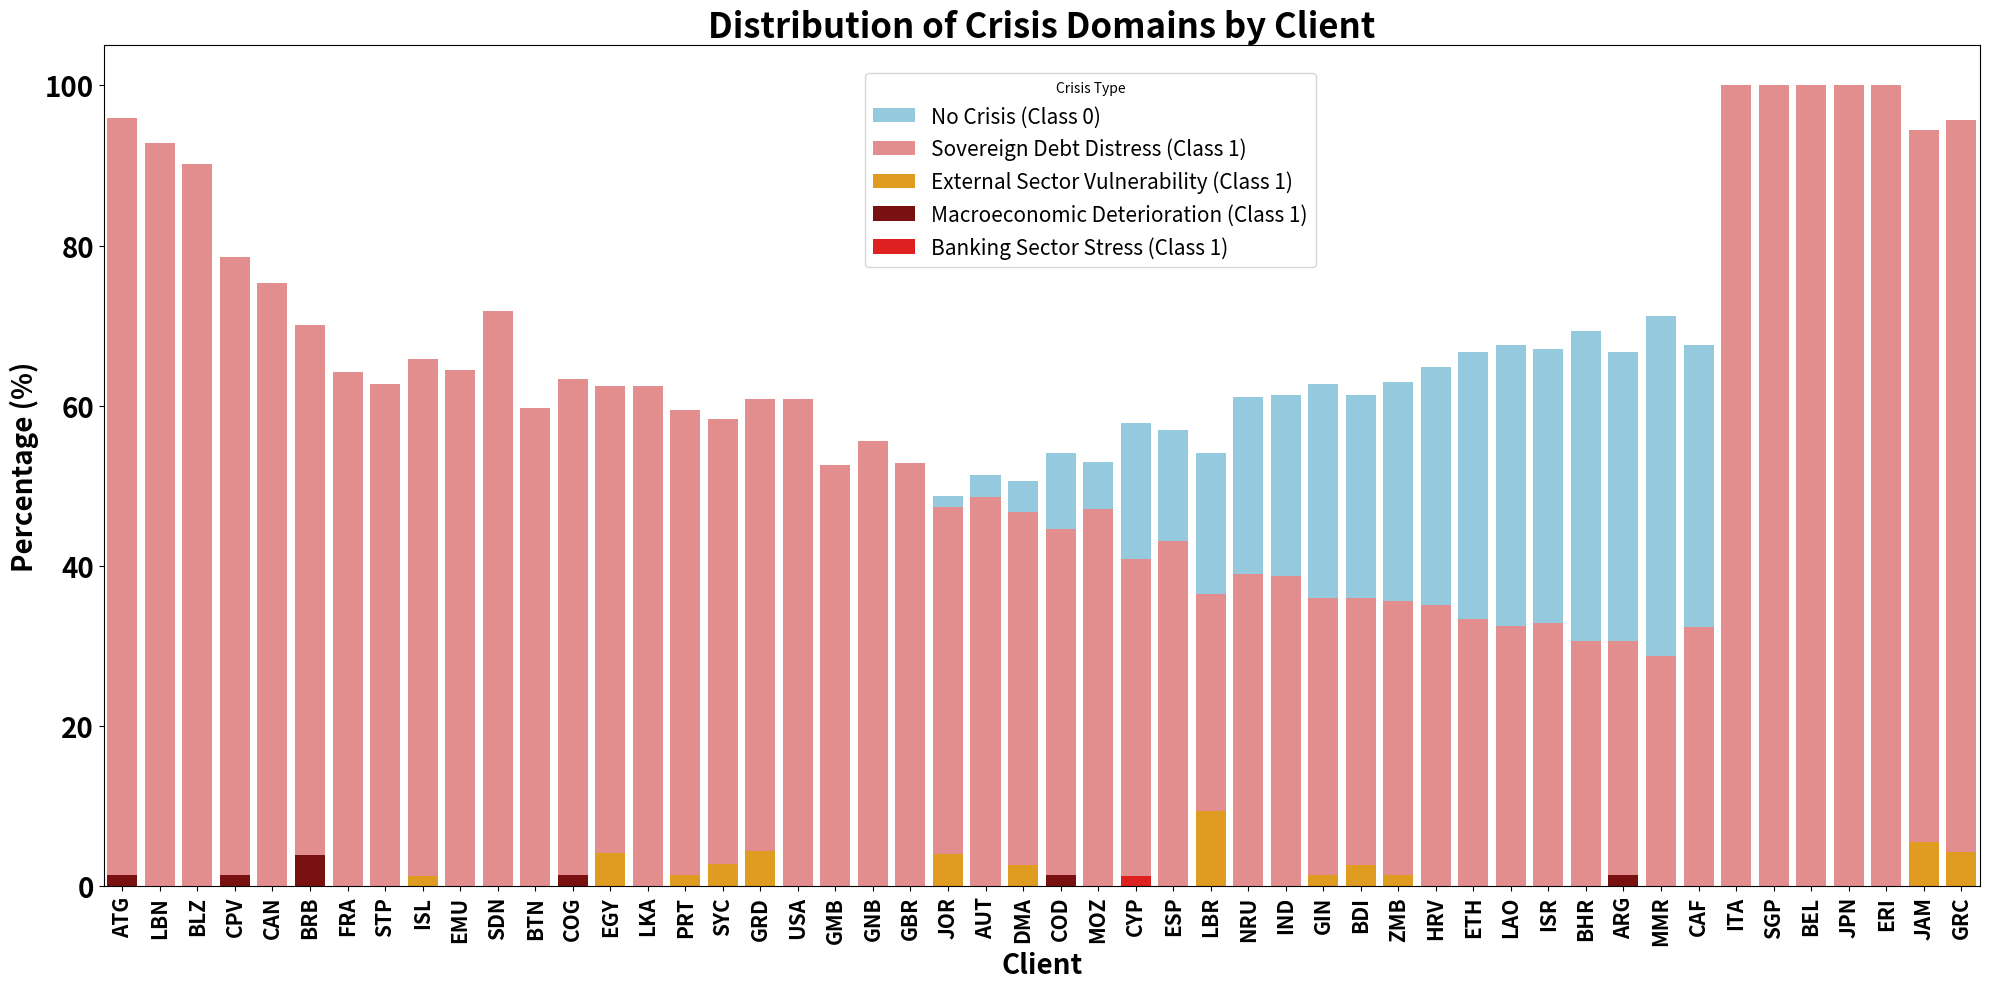

Python code for this plot:
import pandas as pd
import matplotlib.pyplot as plt
import seaborn as sns

# Your data formatted as a list of dictionaries
data_raw = [
    {'Client': 'ABW', 'Class 0': 64, 'Class 1': 13, 'Class 2': 0, 'Class 3': 0, 'Class 4': 0, 'Total Samples': 77},
    {'Client': 'AFE', 'Class 0': 76, 'Class 1': 0, 'Class 2': 0, 'Class 3': 0, 'Class 4': 0, 'Total Samples': 76},
    {'Client': 'AFG', 'Class 0': 56, 'Class 1': 16, 'Class 2': 0, 'Class 3': 0, 'Class 4': 0, 'Total Samples': 72},
    {'Client': 'AFW', 'Class 0': 67, 'Class 1': 0, 'Class 2': 0, 'Class 3': 0, 'Class 4': 0, 'Total Samples': 67},
    {'Client': 'AGO', 'Class 0': 53, 'Class 1': 19, 'Class 2': 1, 'Class 3': 1, 'Class 4': 0, 'Total Samples': 74},
    {'Client': 'ALB', 'Class 0': 70, 'Class 1': 3, 'Class 2': 0, 'Class 3': 1, 'Class 4': 0, 'Total Samples': 74},
    {'Client': 'AND', 'Class 0': 74, 'Class 1': 0, 'Class 2': 0, 'Class 3': 0, 'Class 4': 0, 'Total Samples': 74},
    {'Client': 'ARB', 'Class 0': 74, 'Class 1': 0, 'Class 2': 0, 'Class 3': 0, 'Class 4': 0, 'Total Samples': 74},
    {'Client': 'ARE', 'Class 0': 78, 'Class 1': 0, 'Class 2': 0, 'Class 3': 0, 'Class 4': 0, 'Total Samples': 78},
    {'Client': 'ARG', 'Class 0': 50, 'Class 1': 23, 'Class 2': 1, 'Class 3': 1, 'Class 4': 0, 'Total Samples': 75},
    {'Client': 'ARM', 'Class 0': 70, 'Class 1': 3, 'Class 2': 7, 'Class 3': 1, 'Class 4': 0, 'Total Samples': 81},
    {'Client': 'ASM', 'Class 0': 72, 'Class 1': 0, 'Class 2': 0, 'Class 3': 0, 'Class 4': 0, 'Total Samples': 72},
    {'Client': 'ATG', 'Class 0': 2, 'Class 1': 70, 'Class 2': 0, 'Class 3': 1, 'Class 4': 0, 'Total Samples': 73},
    {'Client': 'AUS', 'Class 0': 77, 'Class 1': 0, 'Class 2': 0, 'Class 3': 0, 'Class 4': 0, 'Total Samples': 77},
    {'Client': 'AUT', 'Class 0': 38, 'Class 1': 36, 'Class 2': 0, 'Class 3': 0, 'Class 4': 0, 'Total Samples': 74},
    {'Client': 'AZE', 'Class 0': 72, 'Class 1': 1, 'Class 2': 0, 'Class 3': 0, 'Class 4': 0, 'Total Samples': 73},
    {'Client': 'BDI', 'Class 0': 46, 'Class 1': 27, 'Class 2': 2, 'Class 3': 0, 'Class 4': 0, 'Total Samples': 75},
    {'Client': 'BEL', 'Class 0': 0, 'Class 1': 72, 'Class 2': 0, 'Class 3': 0, 'Class 4': 0, 'Total Samples': 72},
    {'Client': 'BEN', 'Class 0': 70, 'Class 1': 3, 'Class 2': 5, 'Class 3': 0, 'Class 4': 0, 'Total Samples': 78},
    {'Client': 'BFA', 'Class 0': 75, 'Class 1': 4, 'Class 2': 0, 'Class 3': 0, 'Class 4': 0, 'Total Samples': 79},
    {'Client': 'BGD', 'Class 0': 77, 'Class 1': 1, 'Class 2': 1, 'Class 3': 0, 'Class 4': 0, 'Total Samples': 79},
    {'Client': 'BGR', 'Class 0': 76, 'Class 1': 1, 'Class 2': 1, 'Class 3': 0, 'Class 4': 0, 'Total Samples': 78},
    {'Client': 'BHR', 'Class 0': 52, 'Class 1': 23, 'Class 2': 0, 'Class 3': 0, 'Class 4': 0, 'Total Samples': 75},
    {'Client': 'BHS', 'Class 0': 57, 'Class 1': 8, 'Class 2': 0, 'Class 3': 0, 'Class 4': 0, 'Total Samples': 65},
    {'Client': 'BIH', 'Class 0': 63, 'Class 1': 0, 'Class 2': 2, 'Class 3': 1, 'Class 4': 0, 'Total Samples': 66},
    {'Client': 'BLR', 'Class 0': 71, 'Class 1': 0, 'Class 2': 1, 'Class 3': 0, 'Class 4': 0, 'Total Samples': 72},
    {'Client': 'BLZ', 'Class 0': 7, 'Class 1': 64, 'Class 2': 0, 'Class 3': 0, 'Class 4': 0, 'Total Samples': 71},
    {'Client': 'BMU', 'Class 0': 70, 'Class 1': 0, 'Class 2': 0, 'Class 3': 0, 'Class 4': 0, 'Total Samples': 70},
    {'Client': 'BOL', 'Class 0': 58, 'Class 1': 18, 'Class 2': 0, 'Class 3': 0, 'Class 4': 0, 'Total Samples': 76},
    {'Client': 'BRA', 'Class 0': 43, 'Class 1': 22, 'Class 2': 1, 'Class 3': 1, 'Class 4': 0, 'Total Samples': 67},
    {'Client': 'BRB', 'Class 0': 20, 'Class 1': 54, 'Class 2': 0, 'Class 3': 3, 'Class 4': 0, 'Total Samples': 77},
    {'Client': 'BRN', 'Class 0': 71, 'Class 1': 0, 'Class 2': 0, 'Class 3': 0, 'Class 4': 0, 'Total Samples': 71},
    {'Client': 'BTN', 'Class 0': 31, 'Class 1': 46, 'Class 2': 0, 'Class 3': 0, 'Class 4': 0, 'Total Samples': 77},
    {'Client': 'BWA', 'Class 0': 72, 'Class 1': 0, 'Class 2': 0, 'Class 3': 0, 'Class 4': 0, 'Total Samples': 72},
    {'Client': 'CAF', 'Class 0': 48, 'Class 1': 23, 'Class 2': 0, 'Class 3': 0, 'Class 4': 0, 'Total Samples': 71},
    {'Client': 'CAN', 'Class 0': 18, 'Class 1': 55, 'Class 2': 0, 'Class 3': 0, 'Class 4': 0, 'Total Samples': 73},
    {'Client': 'CEB', 'Class 0': 70, 'Class 1': 0, 'Class 2': 0, 'Class 3': 0, 'Class 4': 0, 'Total Samples': 70},
    {'Client': 'CHE', 'Class 0': 63, 'Class 1': 0, 'Class 2': 0, 'Class 3': 0, 'Class 4': 0, 'Total Samples': 63},
    {'Client': 'CHI', 'Class 0': 70, 'Class 1': 0, 'Class 2': 0, 'Class 3': 0, 'Class 4': 0, 'Total Samples': 70},
    {'Client': 'CHL', 'Class 0': 73, 'Class 1': 0, 'Class 2': 0, 'Class 3': 3, 'Class 4': 0, 'Total Samples': 76},
    {'Client': 'CHN', 'Class 0': 65, 'Class 1': 3, 'Class 2': 0, 'Class 3': 0, 'Class 4': 0, 'Total Samples': 68},
    {'Client': 'CIV', 'Class 0': 69, 'Class 1': 4, 'Class 2': 2, 'Class 3': 0, 'Class 4': 0, 'Total Samples': 75},
    {'Client': 'CMR', 'Class 0': 73, 'Class 1': 1, 'Class 2': 3, 'Class 3': 0, 'Class 4': 0, 'Total Samples': 77},
    {'Client': 'COD', 'Class 0': 40, 'Class 1': 33, 'Class 2': 0, 'Class 3': 1, 'Class 4': 0, 'Total Samples': 74},
    {'Client': 'COG', 'Class 0': 24, 'Class 1': 45, 'Class 2': 1, 'Class 3': 1, 'Class 4': 0, 'Total Samples': 71},
    {'Client': 'COL', 'Class 0': 64, 'Class 1': 0, 'Class 2': 1, 'Class 3': 5, 'Class 4': 0, 'Total Samples': 70},
    {'Client': 'COM', 'Class 0': 71, 'Class 1': 0, 'Class 2': 1, 'Class 3': 0, 'Class 4': 0, 'Total Samples': 72},
    {'Client': 'CPV', 'Class 0': 13, 'Class 1': 55, 'Class 2': 1, 'Class 3': 1, 'Class 4': 0, 'Total Samples': 70},
    {'Client': 'CRI', 'Class 0': 72, 'Class 1': 0, 'Class 2': 2, 'Class 3': 1, 'Class 4': 0, 'Total Samples': 75},
    {'Client': 'CSS', 'Class 0': 73, 'Class 1': 0, 'Class 2': 0, 'Class 3': 0, 'Class 4': 0, 'Total Samples': 73},
    {'Client': 'CUB', 'Class 0': 73, 'Class 1': 0, 'Class 2': 0, 'Class 3': 0, 'Class 4': 0, 'Total Samples': 73},
    {'Client': 'CUW', 'Class 0': 75, 'Class 1': 0, 'Class 2': 0, 'Class 3': 0, 'Class 4': 0, 'Total Samples': 75},
    {'Client': 'CYM', 'Class 0': 77, 'Class 1': 0, 'Class 2': 0, 'Class 3': 0, 'Class 4': 0, 'Total Samples': 77},
    {'Client': 'CYP', 'Class 0': 44, 'Class 1': 31, 'Class 2': 0, 'Class 3': 0, 'Class 4': 1, 'Total Samples': 76},
    {'Client': 'CZE', 'Class 0': 73, 'Class 1': 0, 'Class 2': 0, 'Class 3': 0, 'Class 4': 0, 'Total Samples': 73},
    {'Client': 'DEU', 'Class 0': 59, 'Class 1': 15, 'Class 2': 0, 'Class 3': 0, 'Class 4': 0, 'Total Samples': 74},
    {'Client': 'DJI', 'Class 0': 72, 'Class 1': 1, 'Class 2': 0, 'Class 3': 0, 'Class 4': 0, 'Total Samples': 73},
    {'Client': 'DMA', 'Class 0': 39, 'Class 1': 36, 'Class 2': 2, 'Class 3': 0, 'Class 4': 0, 'Total Samples': 77},
    {'Client': 'DNK', 'Class 0': 79, 'Class 1': 0, 'Class 2': 0, 'Class 3': 0, 'Class 4': 0, 'Total Samples': 79},
    {'Client': 'DOM', 'Class 0': 66, 'Class 1': 0, 'Class 2': 0, 'Class 3': 0, 'Class 4': 0, 'Total Samples': 66},
    {'Client': 'DZA', 'Class 0': 74, 'Class 1': 0, 'Class 2': 0, 'Class 3': 0, 'Class 4': 0, 'Total Samples': 74},
    {'Client': 'EAP', 'Class 0': 75, 'Class 1': 0, 'Class 2': 0, 'Class 3': 0, 'Class 4': 0, 'Total Samples': 75},
    {'Client': 'EAR', 'Class 0': 73, 'Class 1': 0, 'Class 2': 0, 'Class 3': 0, 'Class 4': 0, 'Total Samples': 73},
    {'Client': 'EAS', 'Class 0': 71, 'Class 1': 0, 'Class 2': 0, 'Class 3': 0, 'Class 4': 0, 'Total Samples': 71},
    {'Client': 'ECA', 'Class 0': 80, 'Class 1': 0, 'Class 2': 0, 'Class 3': 0, 'Class 4': 0, 'Total Samples': 80},
    {'Client': 'ECS', 'Class 0': 75, 'Class 1': 0, 'Class 2': 0, 'Class 3': 0, 'Class 4': 0, 'Total Samples': 75},
    {'Client': 'ECU', 'Class 0': 72, 'Class 1': 4, 'Class 2': 0, 'Class 3': 0, 'Class 4': 0, 'Total Samples': 76},
    {'Client': 'EGY', 'Class 0': 24, 'Class 1': 45, 'Class 2': 3, 'Class 3': 0, 'Class 4': 0, 'Total Samples': 72},
    {'Client': 'EMU', 'Class 0': 27, 'Class 1': 49, 'Class 2': 0, 'Class 3': 0, 'Class 4': 0, 'Total Samples': 76},
    {'Client': 'ERI', 'Class 0': 0, 'Class 1': 69, 'Class 2': 0, 'Class 3': 0, 'Class 4': 0, 'Total Samples': 69},
    {'Client': 'ESP', 'Class 0': 41, 'Class 1': 31, 'Class 2': 0, 'Class 3': 0, 'Class 4': 0, 'Total Samples': 72},
    {'Client': 'EST', 'Class 0': 77, 'Class 1': 0, 'Class 2': 0, 'Class 3': 0, 'Class 4': 0, 'Total Samples': 77},
    {'Client': 'ETH', 'Class 0': 50, 'Class 1': 25, 'Class 2': 0, 'Class 3': 0, 'Class 4': 0, 'Total Samples': 75},
    {'Client': 'EUU', 'Class 0': 80, 'Class 1': 0, 'Class 2': 0, 'Class 3': 0, 'Class 4': 0, 'Total Samples': 80},
    {'Client': 'FCS', 'Class 0': 68, 'Class 1': 0, 'Class 2': 0, 'Class 3': 0, 'Class 4': 0, 'Total Samples': 68},
    {'Client': 'FIN', 'Class 0': 76, 'Class 1': 0, 'Class 2': 0, 'Class 3': 0, 'Class 4': 0, 'Total Samples': 76},
    {'Client': 'FJI', 'Class 0': 71, 'Class 1': 6, 'Class 2': 0, 'Class 3': 0, 'Class 4': 0, 'Total Samples': 77},
    {'Client': 'FRA', 'Class 0': 29, 'Class 1': 52, 'Class 2': 0, 'Class 3': 0, 'Class 4': 0, 'Total Samples': 81},
    {'Client': 'FRO', 'Class 0': 77, 'Class 1': 0, 'Class 2': 0, 'Class 3': 0, 'Class 4': 0, 'Total Samples': 77},
    {'Client': 'FSM', 'Class 0': 75, 'Class 1': 0, 'Class 2': 0, 'Class 3': 0, 'Class 4': 0, 'Total Samples': 75},
    {'Client': 'GAB', 'Class 0': 60, 'Class 1': 14, 'Class 2': 1, 'Class 3': 0, 'Class 4': 0, 'Total Samples': 75},
    {'Client': 'GBR', 'Class 0': 34, 'Class 1': 38, 'Class 2': 0, 'Class 3': 0, 'Class 4': 0, 'Total Samples': 72},
    {'Client': 'GEO', 'Class 0': 64, 'Class 1': 6, 'Class 2': 2, 'Class 3': 0, 'Class 4': 0, 'Total Samples': 72},
    {'Client': 'GHA', 'Class 0': 49, 'Class 1': 16, 'Class 2': 0, 'Class 3': 0, 'Class 4': 0, 'Total Samples': 65},
    {'Client': 'GIB', 'Class 0': 75, 'Class 1': 0, 'Class 2': 0, 'Class 3': 0, 'Class 4': 0, 'Total Samples': 75},
    {'Client': 'GIN', 'Class 0': 47, 'Class 1': 27, 'Class 2': 1, 'Class 3': 0, 'Class 4': 0, 'Total Samples': 75},
    {'Client': 'GMB', 'Class 0': 37, 'Class 1': 41, 'Class 2': 0, 'Class 3': 0, 'Class 4': 0, 'Total Samples': 78},
    {'Client': 'GNB', 'Class 0': 32, 'Class 1': 40, 'Class 2': 0, 'Class 3': 0, 'Class 4': 0, 'Total Samples': 72},
    {'Client': 'GNQ', 'Class 0': 74, 'Class 1': 1, 'Class 2': 0, 'Class 3': 0, 'Class 4': 0, 'Total Samples': 75},
    {'Client': 'GRC', 'Class 0': 0, 'Class 1': 67, 'Class 2': 3, 'Class 3': 0, 'Class 4': 0, 'Total Samples': 70},
    {'Client': 'GRD', 'Class 0': 24, 'Class 1': 42, 'Class 2': 3, 'Class 3': 0, 'Class 4': 0, 'Total Samples': 69},
    {'Client': 'GRL', 'Class 0': 67, 'Class 1': 0, 'Class 2': 0, 'Class 3': 0, 'Class 4': 0, 'Total Samples': 67},
    {'Client': 'GTM', 'Class 0': 74, 'Class 1': 5, 'Class 2': 0, 'Class 3': 0, 'Class 4': 0, 'Total Samples': 79},
    {'Client': 'GUM', 'Class 0': 73, 'Class 1': 0, 'Class 2': 0, 'Class 3': 0, 'Class 4': 0, 'Total Samples': 73},
    {'Client': 'GUY', 'Class 0': 51, 'Class 1': 17, 'Class 2': 1, 'Class 3': 0, 'Class 4': 0, 'Total Samples': 69},
    {'Client': 'HIC', 'Class 0': 76, 'Class 1': 0, 'Class 2': 0, 'Class 3': 0, 'Class 4': 0, 'Total Samples': 76},
    {'Client': 'HKG', 'Class 0': 72, 'Class 1': 0, 'Class 2': 0, 'Class 3': 0, 'Class 4': 0, 'Total Samples': 72},
    {'Client': 'HND', 'Class 0': 53, 'Class 1': 19, 'Class 2': 0, 'Class 3': 0, 'Class 4': 0, 'Total Samples': 72},
    {'Client': 'HPC', 'Class 0': 76, 'Class 1': 0, 'Class 2': 0, 'Class 3': 0, 'Class 4': 0, 'Total Samples': 76},
    {'Client': 'HRV', 'Class 0': 48, 'Class 1': 26, 'Class 2': 0, 'Class 3': 0, 'Class 4': 0, 'Total Samples': 74},
    {'Client': 'HTI', 'Class 0': 69, 'Class 1': 3, 'Class 2': 0, 'Class 3': 0, 'Class 4': 0, 'Total Samples': 72},
    {'Client': 'HUN', 'Class 0': 54, 'Class 1': 20, 'Class 2': 0, 'Class 3': 0, 'Class 4': 0, 'Total Samples': 74},
    {'Client': 'IBD', 'Class 0': 75, 'Class 1': 0, 'Class 2': 0, 'Class 3': 0, 'Class 4': 0, 'Total Samples': 75},
    {'Client': 'IBT', 'Class 0': 65, 'Class 1': 0, 'Class 2': 0, 'Class 3': 0, 'Class 4': 0, 'Total Samples': 65},
    {'Client': 'IDA', 'Class 0': 71, 'Class 1': 0, 'Class 2': 0, 'Class 3': 0, 'Class 4': 0, 'Total Samples': 71},
    {'Client': 'IDB', 'Class 0': 76, 'Class 1': 0, 'Class 2': 0, 'Class 3': 0, 'Class 4': 0, 'Total Samples': 76},
    {'Client': 'IDN', 'Class 0': 71, 'Class 1': 3, 'Class 2': 1, 'Class 3': 0, 'Class 4': 0, 'Total Samples': 75},
    {'Client': 'IDX', 'Class 0': 68, 'Class 1': 0, 'Class 2': 0, 'Class 3': 0, 'Class 4': 0, 'Total Samples': 68},
    {'Client': 'IMN', 'Class 0': 74, 'Class 1': 0, 'Class 2': 0, 'Class 3': 0, 'Class 4': 0, 'Total Samples': 74},
    {'Client': 'IND', 'Class 0': 46, 'Class 1': 29, 'Class 2': 0, 'Class 3': 0, 'Class 4': 0, 'Total Samples': 75},
    {'Client': 'INX', 'Class 0': 73, 'Class 1': 0, 'Class 2': 0, 'Class 3': 0, 'Class 4': 0, 'Total Samples': 73},
    {'Client': 'IRL', 'Class 0': 57, 'Class 1': 16, 'Class 2': 1, 'Class 3': 0, 'Class 4': 0, 'Total Samples': 74},
    {'Client': 'IRN', 'Class 0': 70, 'Class 1': 0, 'Class 2': 0, 'Class 3': 0, 'Class 4': 0, 'Total Samples': 70},
    {'Client': 'IRQ', 'Class 0': 50, 'Class 1': 20, 'Class 2': 2, 'Class 3': 0, 'Class 4': 0, 'Total Samples': 72},
    {'Client': 'ISL', 'Class 0': 26, 'Class 1': 52, 'Class 2': 1, 'Class 3': 0, 'Class 4': 0, 'Total Samples': 79},
    {'Client': 'ISR', 'Class 0': 49, 'Class 1': 24, 'Class 2': 0, 'Class 3': 0, 'Class 4': 0, 'Total Samples': 73},
    {'Client': 'ITA', 'Class 0': 0, 'Class 1': 80, 'Class 2': 0, 'Class 3': 0, 'Class 4': 0, 'Total Samples': 80},
    {'Client': 'JAM', 'Class 0': 0, 'Class 1': 68, 'Class 2': 4, 'Class 3': 0, 'Class 4': 0, 'Total Samples': 72},
    {'Client': 'JOR', 'Class 0': 37, 'Class 1': 36, 'Class 2': 3, 'Class 3': 0, 'Class 4': 0, 'Total Samples': 76},
    {'Client': 'JPN', 'Class 0': 0, 'Class 1': 69, 'Class 2': 0, 'Class 3': 0, 'Class 4': 0, 'Total Samples': 69},
    {'Client': 'KAZ', 'Class 0': 73, 'Class 1': 0, 'Class 2': 0, 'Class 3': 0, 'Class 4': 0, 'Total Samples': 73},
    {'Client': 'KEN', 'Class 0': 61, 'Class 1': 15, 'Class 2': 0, 'Class 3': 0, 'Class 4': 0, 'Total Samples': 76},
    {'Client': 'KGZ', 'Class 0': 52, 'Class 1': 18, 'Class 2': 2, 'Class 3': 0, 'Class 4': 0, 'Total Samples': 72},
    {'Client': 'KHM', 'Class 0': 69, 'Class 1': 0, 'Class 2': 0, 'Class 3': 0, 'Class 4': 0, 'Total Samples': 69},
    {'Client': 'KIR', 'Class 0': 80, 'Class 1': 0, 'Class 2': 0, 'Class 3': 0, 'Class 4': 0, 'Total Samples': 80},
    {'Client': 'KNA', 'Class 0': 71, 'Class 1': 7, 'Class 2': 0, 'Class 3': 0, 'Class 4': 0, 'Total Samples': 78},
    {'Client': 'KOR', 'Class 0': 80, 'Class 1': 0, 'Class 2': 0, 'Class 3': 0, 'Class 4': 0, 'Total Samples': 80},
    {'Client': 'KWT', 'Class 0': 72, 'Class 1': 0, 'Class 2': 0, 'Class 3': 0, 'Class 4': 0, 'Total Samples': 72},
    {'Client': 'LAC', 'Class 0': 66, 'Class 1': 0, 'Class 2': 0, 'Class 3': 0, 'Class 4': 0, 'Total Samples': 66},
    {'Client': 'LAO', 'Class 0': 52, 'Class 1': 25, 'Class 2': 0, 'Class 3': 0, 'Class 4': 0, 'Total Samples': 77},
    {'Client': 'LBN', 'Class 0': 5, 'Class 1': 65, 'Class 2': 0, 'Class 3': 0, 'Class 4': 0, 'Total Samples': 70},
    {'Client': 'LBR', 'Class 0': 46, 'Class 1': 31, 'Class 2': 8, 'Class 3': 0, 'Class 4': 0, 'Total Samples': 85},
    {'Client': 'LBY', 'Class 0': 75, 'Class 1': 0, 'Class 2': 0, 'Class 3': 0, 'Class 4': 0, 'Total Samples': 75},
    {'Client': 'LCA', 'Class 0': 74, 'Class 1': 0, 'Class 2': 0, 'Class 3': 0, 'Class 4': 0, 'Total Samples': 74},
    {'Client': 'LCN', 'Class 0': 75, 'Class 1': 0, 'Class 2': 0, 'Class 3': 0, 'Class 4': 0, 'Total Samples': 75},
    {'Client': 'LDC', 'Class 0': 63, 'Class 1': 0, 'Class 2': 0, 'Class 3': 0, 'Class 4': 0, 'Total Samples': 63},
    {'Client': 'LIC', 'Class 0': 72, 'Class 1': 0, 'Class 2': 0, 'Class 3': 0, 'Class 4': 0, 'Total Samples': 72},
    {'Client': 'LIE', 'Class 0': 71, 'Class 1': 0, 'Class 2': 0, 'Class 3': 0, 'Class 4': 0, 'Total Samples': 71},
    {'Client': 'LKA', 'Class 0': 27, 'Class 1': 45, 'Class 2': 0, 'Class 3': 0, 'Class 4': 0, 'Total Samples': 72},
    {'Client': 'LMC', 'Class 0': 76, 'Class 1': 0, 'Class 2': 0, 'Class 3': 0, 'Class 4': 0, 'Total Samples': 76},
    {'Client': 'LMY', 'Class 0': 78, 'Class 1': 0, 'Class 2': 0, 'Class 3': 0, 'Class 4': 0, 'Total Samples': 78},
    {'Client': 'LSO', 'Class 0': 68, 'Class 1': 12, 'Class 2': 0, 'Class 3': 0, 'Class 4': 0, 'Total Samples': 80},
    {'Client': 'LTE', 'Class 0': 73, 'Class 1': 0, 'Class 2': 0, 'Class 3': 0, 'Class 4': 0, 'Total Samples': 73},
    {'Client': 'LTU', 'Class 0': 72, 'Class 1': 2, 'Class 2': 0, 'Class 3': 0, 'Class 4': 0, 'Total Samples': 74},
    {'Client': 'LUX', 'Class 0': 77, 'Class 1': 0, 'Class 2': 0, 'Class 3': 0, 'Class 4': 0, 'Total Samples': 77},
    {'Client': 'LVA', 'Class 0': 83, 'Class 1': 0, 'Class 2': 0, 'Class 3': 0, 'Class 4': 0, 'Total Samples': 83},
    {'Client': 'MAC', 'Class 0': 74, 'Class 1': 0, 'Class 2': 0, 'Class 3': 0, 'Class 4': 0, 'Total Samples': 74},
    {'Client': 'MAF', 'Class 0': 69, 'Class 1': 0, 'Class 2': 0, 'Class 3': 0, 'Class 4': 0, 'Total Samples': 69},
    {'Client': 'MAR', 'Class 0': 64, 'Class 1': 6, 'Class 2': 0, 'Class 3': 0, 'Class 4': 0, 'Total Samples': 70},
    {'Client': 'MCO', 'Class 0': 75, 'Class 1': 1, 'Class 2': 0, 'Class 3': 0, 'Class 4': 0, 'Total Samples': 76},
    {'Client': 'MDA', 'Class 0': 74, 'Class 1': 8, 'Class 2': 0, 'Class 3': 0, 'Class 4': 0, 'Total Samples': 82},
    {'Client': 'MDG', 'Class 0': 56, 'Class 1': 18, 'Class 2': 0, 'Class 3': 0, 'Class 4': 0, 'Total Samples': 74},
    {'Client': 'MDV', 'Class 0': 63, 'Class 1': 14, 'Class 2': 0, 'Class 3': 0, 'Class 4': 0, 'Total Samples': 77},
    {'Client': 'MEA', 'Class 0': 74, 'Class 1': 0, 'Class 2': 0, 'Class 3': 0, 'Class 4': 0, 'Total Samples': 74},
    {'Client': 'MEX', 'Class 0': 71, 'Class 1': 6, 'Class 2': 0, 'Class 3': 0, 'Class 4': 0, 'Total Samples': 77},
    {'Client': 'MHL', 'Class 0': 79, 'Class 1': 0, 'Class 2': 0, 'Class 3': 0, 'Class 4': 0, 'Total Samples': 79},
    {'Client': 'MIC', 'Class 0': 71, 'Class 1': 0, 'Class 2': 0, 'Class 3': 0, 'Class 4': 0, 'Total Samples': 71},
    {'Client': 'MKD', 'Class 0': 79, 'Class 1': 0, 'Class 2': 0, 'Class 3': 0, 'Class 4': 0, 'Total Samples': 79},
    {'Client': 'MLI', 'Class 0': 74, 'Class 1': 7, 'Class 2': 0, 'Class 3': 0, 'Class 4': 0, 'Total Samples': 81},
    {'Client': 'MLT', 'Class 0': 70, 'Class 1': 0, 'Class 2': 0, 'Class 3': 0, 'Class 4': 0, 'Total Samples': 70},
    {'Client': 'MMR', 'Class 0': 57, 'Class 1': 23, 'Class 2': 0, 'Class 3': 0, 'Class 4': 0, 'Total Samples': 80},
    {'Client': 'MNA', 'Class 0': 77, 'Class 1': 0, 'Class 2': 0, 'Class 3': 0, 'Class 4': 0, 'Total Samples': 77},
    {'Client': 'MNE', 'Class 0': 60, 'Class 1': 16, 'Class 2': 0, 'Class 3': 0, 'Class 4': 0, 'Total Samples': 76},
    {'Client': 'MNG', 'Class 0': 53, 'Class 1': 21, 'Class 2': 0, 'Class 3': 0, 'Class 4': 0, 'Total Samples': 74},
    {'Client': 'MNP', 'Class 0': 82, 'Class 1': 0, 'Class 2': 0, 'Class 3': 0, 'Class 4': 0, 'Total Samples': 82},
    {'Client': 'MOZ', 'Class 0': 36, 'Class 1': 32, 'Class 2': 0, 'Class 3': 0, 'Class 4': 0, 'Total Samples': 68},
    {'Client': 'MRT', 'Class 0': 54, 'Class 1': 17, 'Class 2': 0, 'Class 3': 0, 'Class 4': 0, 'Total Samples': 71},
    {'Client': 'MUS', 'Class 0': 56, 'Class 1': 13, 'Class 2': 0, 'Class 3': 0, 'Class 4': 0, 'Total Samples': 69},
    {'Client': 'MWI', 'Class 0': 69, 'Class 1': 8, 'Class 2': 0, 'Class 3': 0, 'Class 4': 0, 'Total Samples': 77},
    {'Client': 'MYS', 'Class 0': 77, 'Class 1': 0, 'Class 2': 0, 'Class 3': 0, 'Class 4': 0, 'Total Samples': 77},
    {'Client': 'NAC', 'Class 0': 74, 'Class 1': 0, 'Class 2': 0, 'Class 3': 0, 'Class 4': 0, 'Total Samples': 74},
    {'Client': 'NAM', 'Class 0': 72, 'Class 1': 0, 'Class 2': 0, 'Class 3': 0, 'Class 4': 0, 'Total Samples': 72},
    {'Client': 'NCL', 'Class 0': 77, 'Class 1': 0, 'Class 2': 0, 'Class 3': 0, 'Class 4': 0, 'Total Samples': 77},
    {'Client': 'NER', 'Class 0': 79, 'Class 1': 2, 'Class 2': 0, 'Class 3': 0, 'Class 4': 0, 'Total Samples': 81},
    {'Client': 'NGA', 'Class 0': 73, 'Class 1': 1, 'Class 2': 0, 'Class 3': 0, 'Class 4': 0, 'Total Samples': 74},
    {'Client': 'NIC', 'Class 0': 58, 'Class 1': 15, 'Class 2': 0, 'Class 3': 0, 'Class 4': 0, 'Total Samples': 73},
    {'Client': 'NLD', 'Class 0': 66, 'Class 1': 0, 'Class 2': 0, 'Class 3': 0, 'Class 4': 0, 'Total Samples': 66},
    {'Client': 'NOR', 'Class 0': 76, 'Class 1': 0, 'Class 2': 0, 'Class 3': 0, 'Class 4': 0, 'Total Samples': 76},
    {'Client': 'NPL', 'Class 0': 76, 'Class 1': 0, 'Class 2': 0, 'Class 3': 0, 'Class 4': 0, 'Total Samples': 76},
    {'Client': 'NRU', 'Class 0': 47, 'Class 1': 30, 'Class 2': 0, 'Class 3': 0, 'Class 4': 0, 'Total Samples': 77},
    {'Client': 'NZL', 'Class 0': 84, 'Class 1': 0, 'Class 2': 0, 'Class 3': 0, 'Class 4': 0, 'Total Samples': 84},
    {'Client': 'OED', 'Class 0': 74, 'Class 1': 0, 'Class 2': 0, 'Class 3': 0, 'Class 4': 0, 'Total Samples': 74},
    {'Client': 'OMN', 'Class 0': 68, 'Class 1': 0, 'Class 2': 0, 'Class 3': 0, 'Class 4': 0, 'Total Samples': 68},
    {'Client': 'OSS', 'Class 0': 75, 'Class 1': 0, 'Class 2': 0, 'Class 3': 0, 'Class 4': 0, 'Total Samples': 75},
    {'Client': 'PAK', 'Class 0': 72, 'Class 1': 9, 'Class 2': 0, 'Class 3': 0, 'Class 4': 0, 'Total Samples': 81},
    {'Client': 'PAN', 'Class 0': 75, 'Class 1': 0, 'Class 2': 0, 'Class 3': 0, 'Class 4': 0, 'Total Samples': 75},
    {'Client': 'PER', 'Class 0': 72, 'Class 1': 0, 'Class 2': 0, 'Class 3': 0, 'Class 4': 0, 'Total Samples': 72},
    {'Client': 'PHL', 'Class 0': 77, 'Class 1': 2, 'Class 2': 0, 'Class 3': 0, 'Class 4': 0, 'Total Samples': 79},
    {'Client': 'PLW', 'Class 0': 70, 'Class 1': 0, 'Class 2': 0, 'Class 3': 0, 'Class 4': 0, 'Total Samples': 70},
    {'Client': 'PNG', 'Class 0': 72, 'Class 1': 0, 'Class 2': 0, 'Class 3': 0, 'Class 4': 0, 'Total Samples': 72},
    {'Client': 'POL', 'Class 0': 68, 'Class 1': 6, 'Class 2': 0, 'Class 3': 0, 'Class 4': 0, 'Total Samples': 74},
    {'Client': 'PRE', 'Class 0': 72, 'Class 1': 0, 'Class 2': 0, 'Class 3': 0, 'Class 4': 0, 'Total Samples': 72},
    {'Client': 'PRI', 'Class 0': 77, 'Class 1': 0, 'Class 2': 0, 'Class 3': 0, 'Class 4': 0, 'Total Samples': 77},
    {'Client': 'PRK', 'Class 0': 78, 'Class 1': 0, 'Class 2': 0, 'Class 3': 0, 'Class 4': 0, 'Total Samples': 78},
    {'Client': 'PRT', 'Class 0': 29, 'Class 1': 44, 'Class 2': 1, 'Class 3': 0, 'Class 4': 0, 'Total Samples': 74},
    {'Client': 'PRY', 'Class 0': 72, 'Class 1': 2, 'Class 2': 0, 'Class 3': 0, 'Class 4': 0, 'Total Samples': 74},
    {'Client': 'PSE', 'Class 0': 69, 'Class 1': 0, 'Class 2': 0, 'Class 3': 0, 'Class 4': 0, 'Total Samples': 69},
    {'Client': 'PSS', 'Class 0': 81, 'Class 1': 0, 'Class 2': 0, 'Class 3': 0, 'Class 4': 0, 'Total Samples': 81},
    {'Client': 'PST', 'Class 0': 69, 'Class 1': 0, 'Class 2': 0, 'Class 3': 0, 'Class 4': 0, 'Total Samples': 69},
    {'Client': 'PYF', 'Class 0': 75, 'Class 1': 0, 'Class 2': 0, 'Class 3': 0, 'Class 4': 0, 'Total Samples': 75},
    {'Client': 'QAT', 'Class 0': 70, 'Class 1': 0, 'Class 2': 0, 'Class 3': 0, 'Class 4': 0, 'Total Samples': 70},
    {'Client': 'ROU', 'Class 0': 74, 'Class 1': 0, 'Class 2': 0, 'Class 3': 0, 'Class 4': 0, 'Total Samples': 74},
    {'Client': 'RUS', 'Class 0': 68, 'Class 1': 0, 'Class 2': 0, 'Class 3': 0, 'Class 4': 0, 'Total Samples': 68},
    {'Client': 'RWA', 'Class 0': 63, 'Class 1': 21, 'Class 2': 0, 'Class 3': 0, 'Class 4': 0, 'Total Samples': 84},
    {'Client': 'SAS', 'Class 0': 72, 'Class 1': 0, 'Class 2': 0, 'Class 3': 0, 'Class 4': 0, 'Total Samples': 72},
    {'Client': 'SAU', 'Class 0': 62, 'Class 1': 13, 'Class 2': 0, 'Class 3': 0, 'Class 4': 0, 'Total Samples': 75},
    {'Client': 'SDN', 'Class 0': 18, 'Class 1': 46, 'Class 2': 0, 'Class 3': 0, 'Class 4': 0, 'Total Samples': 64},
    {'Client': 'SEN', 'Class 0': 91, 'Class 1': 0, 'Class 2': 0, 'Class 3': 0, 'Class 4': 0, 'Total Samples': 91},
    {'Client': 'SGP', 'Class 0': 0, 'Class 1': 73, 'Class 2': 0, 'Class 3': 0, 'Class 4': 0, 'Total Samples': 73},
    {'Client': 'SLB', 'Class 0': 72, 'Class 1': 1, 'Class 2': 0, 'Class 3': 0, 'Class 4': 0, 'Total Samples': 73},
    {'Client': 'SLE', 'Class 0': 60, 'Class 1': 20, 'Class 2': 0, 'Class 3': 0, 'Class 4': 0, 'Total Samples': 80},
    {'Client': 'SLV', 'Class 0': 60, 'Class 1': 12, 'Class 2': 0, 'Class 3': 0, 'Class 4': 0, 'Total Samples': 72},
    {'Client': 'SMR', 'Class 0': 65, 'Class 1': 11, 'Class 2': 0, 'Class 3': 0, 'Class 4': 0, 'Total Samples': 76},
    {'Client': 'SOM', 'Class 0': 81, 'Class 1': 0, 'Class 2': 0, 'Class 3': 0, 'Class 4': 0, 'Total Samples': 81},
    {'Client': 'SRB', 'Class 0': 65, 'Class 1': 7, 'Class 2': 0, 'Class 3': 0, 'Class 4': 0, 'Total Samples': 72},
    {'Client': 'SSA', 'Class 0': 74, 'Class 1': 0, 'Class 2': 0, 'Class 3': 0, 'Class 4': 0, 'Total Samples': 74},
    {'Client': 'SSD', 'Class 0': 73, 'Class 1': 3, 'Class 2': 0, 'Class 3': 0, 'Class 4': 0, 'Total Samples': 76},
    {'Client': 'SSF', 'Class 0': 77, 'Class 1': 0, 'Class 2': 0, 'Class 3': 0, 'Class 4': 0, 'Total Samples': 77},
    {'Client': 'SST', 'Class 0': 71, 'Class 1': 0, 'Class 2': 0, 'Class 3': 0, 'Class 4': 0, 'Total Samples': 71},
    {'Client': 'STP', 'Class 0': 31, 'Class 1': 52, 'Class 2': 0, 'Class 3': 0, 'Class 4': 0, 'Total Samples': 83},
    {'Client': 'SUR', 'Class 0': 60, 'Class 1': 13, 'Class 2': 0, 'Class 3': 0, 'Class 4': 0, 'Total Samples': 73},
    {'Client': 'SVK', 'Class 0': 71, 'Class 1': 0, 'Class 2': 0, 'Class 3': 0, 'Class 4': 0, 'Total Samples': 71},
    {'Client': 'SVN', 'Class 0': 64, 'Class 1': 13, 'Class 2': 0, 'Class 3': 0, 'Class 4': 0, 'Total Samples': 77},
    {'Client': 'SWE', 'Class 0': 76, 'Class 1': 0, 'Class 2': 0, 'Class 3': 0, 'Class 4': 0, 'Total Samples': 76},
    {'Client': 'SWZ', 'Class 0': 70, 'Class 1': 0, 'Class 2': 0, 'Class 3': 0, 'Class 4': 0, 'Total Samples': 70},
    {'Client': 'SXM', 'Class 0': 65, 'Class 1': 0, 'Class 2': 0, 'Class 3': 0, 'Class 4': 0, 'Total Samples': 65},
    {'Client': 'SYC', 'Class 0': 28, 'Class 1': 42, 'Class 2': 2, 'Class 3': 0, 'Class 4': 0, 'Total Samples': 72},
    {'Client': 'SYR', 'Class 0': 59, 'Class 1': 15, 'Class 2': 0, 'Class 3': 0, 'Class 4': 0, 'Total Samples': 74},
    {'Client': 'TCA', 'Class 0': 68, 'Class 1': 0, 'Class 2': 0, 'Class 3': 0, 'Class 4': 0, 'Total Samples': 68},
    {'Client': 'TCD', 'Class 0': 71, 'Class 1': 3, 'Class 2': 0, 'Class 3': 0, 'Class 4': 0, 'Total Samples': 74},
    {'Client': 'TEA', 'Class 0': 79, 'Class 1': 0, 'Class 2': 0, 'Class 3': 0, 'Class 4': 0, 'Total Samples': 79},
    {'Client': 'TEC', 'Class 0': 74, 'Class 1': 0, 'Class 2': 0, 'Class 3': 0, 'Class 4': 0, 'Total Samples': 74},
    {'Client': 'TGO', 'Class 0': 73, 'Class 1': 1, 'Class 2': 0, 'Class 3': 0, 'Class 4': 0, 'Total Samples': 74},
    {'Client': 'THA', 'Class 0': 75, 'Class 1': 0, 'Class 2': 0, 'Class 3': 0, 'Class 4': 0, 'Total Samples': 75},
    {'Client': 'TJK', 'Class 0': 59, 'Class 1': 8, 'Class 2': 0, 'Class 3': 0, 'Class 4': 0, 'Total Samples': 67},
    {'Client': 'TKM', 'Class 0': 77, 'Class 1': 0, 'Class 2': 0, 'Class 3': 0, 'Class 4': 0, 'Total Samples': 77},
    {'Client': 'TLA', 'Class 0': 68, 'Class 1': 0, 'Class 2': 0, 'Class 3': 0, 'Class 4': 0, 'Total Samples': 68},
    {'Client': 'TLS', 'Class 0': 75, 'Class 1': 0, 'Class 2': 0, 'Class 3': 0, 'Class 4': 0, 'Total Samples': 75},
    {'Client': 'TMN', 'Class 0': 76, 'Class 1': 0, 'Class 2': 0, 'Class 3': 0, 'Class 4': 0, 'Total Samples': 76},
    {'Client': 'TON', 'Class 0': 69, 'Class 1': 0, 'Class 2': 0, 'Class 3': 0, 'Class 4': 0, 'Total Samples': 69},
    {'Client': 'TSA', 'Class 0': 82, 'Class 1': 0, 'Class 2': 0, 'Class 3': 0, 'Class 4': 0, 'Total Samples': 82},
    {'Client': 'TSS', 'Class 0': 66, 'Class 1': 0, 'Class 2': 0, 'Class 3': 0, 'Class 4': 0, 'Total Samples': 66},
    {'Client': 'TTO', 'Class 0': 75, 'Class 1': 0, 'Class 2': 0, 'Class 3': 0, 'Class 4': 0, 'Total Samples': 75},
    {'Client': 'TUN', 'Class 0': 66, 'Class 1': 11, 'Class 2': 0, 'Class 3': 0, 'Class 4': 0, 'Total Samples': 77},
    {'Client': 'TUR', 'Class 0': 69, 'Class 1': 2, 'Class 2': 0, 'Class 3': 0, 'Class 4': 0, 'Total Samples': 71},
    {'Client': 'TUV', 'Class 0': 72, 'Class 1': 0, 'Class 2': 0, 'Class 3': 0, 'Class 4': 0, 'Total Samples': 72},
    {'Client': 'TZA', 'Class 0': 72, 'Class 1': 2, 'Class 2': 0, 'Class 3': 0, 'Class 4': 0, 'Total Samples': 74},
    {'Client': 'UGA', 'Class 0': 73, 'Class 1': 0, 'Class 2': 0, 'Class 3': 0, 'Class 4': 0, 'Total Samples': 73},
    {'Client': 'UKR', 'Class 0': 60, 'Class 1': 8, 'Class 2': 1, 'Class 3': 0, 'Class 4': 0, 'Total Samples': 69},
    {'Client': 'UMC', 'Class 0': 71, 'Class 1': 0, 'Class 2': 0, 'Class 3': 0, 'Class 4': 0, 'Total Samples': 71},
    {'Client': 'URY', 'Class 0': 73, 'Class 1': 1, 'Class 2': 0, 'Class 3': 0, 'Class 4': 0, 'Total Samples': 74},
    {'Client': 'USA', 'Class 0': 27, 'Class 1': 42, 'Class 2': 0, 'Class 3': 0, 'Class 4': 0, 'Total Samples': 69},
    {'Client': 'UZB', 'Class 0': 75, 'Class 1': 0, 'Class 2': 0, 'Class 3': 0, 'Class 4': 0, 'Total Samples': 75},
    {'Client': 'VCT', 'Class 0': 79, 'Class 1': 0, 'Class 2': 0, 'Class 3': 0, 'Class 4': 0, 'Total Samples': 79},
    {'Client': 'VEN', 'Class 0': 59, 'Class 1': 14, 'Class 2': 0, 'Class 3': 0, 'Class 4': 0, 'Total Samples': 73},
    {'Client': 'VGB', 'Class 0': 74, 'Class 1': 0, 'Class 2': 0, 'Class 3': 0, 'Class 4': 0, 'Total Samples': 74},
    {'Client': 'VIR', 'Class 0': 71, 'Class 1': 0, 'Class 2': 0, 'Class 3': 0, 'Class 4': 0, 'Total Samples': 71},
    {'Client': 'VNM', 'Class 0': 71, 'Class 1': 0, 'Class 2': 0, 'Class 3': 0, 'Class 4': 0, 'Total Samples': 71},
    {'Client': 'VUT', 'Class 0': 79, 'Class 1': 0, 'Class 2': 0, 'Class 3': 0, 'Class 4': 0, 'Total Samples': 79},
    {'Client': 'WLD', 'Class 0': 68, 'Class 1': 0, 'Class 2': 0, 'Class 3': 0, 'Class 4': 0, 'Total Samples': 68},
    {'Client': 'WSM', 'Class 0': 69, 'Class 1': 0, 'Class 2': 0, 'Class 3': 0, 'Class 4': 0, 'Total Samples': 69},
    {'Client': 'XKX', 'Class 0': 68, 'Class 1': 0, 'Class 2': 0, 'Class 3': 0, 'Class 4': 0, 'Total Samples': 68},
    {'Client': 'YEM', 'Class 0': 68, 'Class 1': 8, 'Class 2': 0, 'Class 3': 0, 'Class 4': 0, 'Total Samples': 76},
    {'Client': 'ZAF', 'Class 0': 70, 'Class 1': 0, 'Class 2': 0, 'Class 3': 0, 'Class 4': 0, 'Total Samples': 70},
    {'Client': 'ZMB', 'Class 0': 46, 'Class 1': 26, 'Class 2': 1, 'Class 3': 0, 'Class 4': 0, 'Total Samples': 73},
    {'Client': 'ZWE', 'Class 0': 70, 'Class 1': 6, 'Class 2': 0, 'Class 3': 0, 'Class 4': 0, 'Total Samples': 76}
]

df_raw = pd.DataFrame(data_raw)

# Filter out clients with only Class 0
df_filtered = df_raw[df_raw[['Class 1', 'Class 2', 'Class 3', 'Class 4']].sum(axis=1) > 0]

# Transform filtered data to long format
df_long = df_filtered.melt(id_vars=['Client'], 
                           value_vars=[col for col in df_filtered.columns if 'Class' in col],
                           var_name='Class', 
                           value_name='Count')

# Calculate percentage
df_long['Percentage'] = df_long.groupby('Client')['Count'].apply(lambda x: x / x.sum() * 100).reset_index(level=0, drop=True)

# Filter out values with count = 0 for a cleaner chart
df_long = df_long[df_long['Count'] > 0]

# Sort DataFrame for better chart display (e.g., by clients with highest Class 1)
df_sorted = df_long.pivot(index='Client', columns='Class', values='Count').fillna(0)
df_sorted['Class_1_Count'] = df_sorted['Class 1']
df_sorted = df_sorted.sort_values('Class_1_Count', ascending=False)
df_sorted.drop('Class_1_Count', axis=1, inplace=True)
df_sorted = df_sorted.reset_index()[:50]

df_long_sorted = pd.melt(df_sorted, id_vars=['Client'], var_name='Class', value_name='Count')
df_long_sorted = df_long_sorted[df_long_sorted['Count'] > 0]
df_long_sorted['Percentage'] = df_long_sorted.groupby('Client')['Count'].apply(lambda x: x / x.sum() * 100).reset_index(level=0, drop=True)

# Định nghĩa tên mới cho các class trong legend
class_labels = {
    'Class 0': 'No Crisis (Class 0)',
    'Class 1': 'Sovereign Debt Distress (Class 1)',
    'Class 2': 'External Sector Vulnerability (Class 1)',
    'Class 3': 'Macroeconomic Deterioration (Class 1)',
    'Class 4': 'Banking Sector Stress (Class 1)'
}

# Ánh xạ tên mới vào DataFrame
df_long_sorted['Class'] = df_long_sorted['Class'].map(class_labels)

# Customize colors for better distinction - giữ nguyên màu nhưng sử dụng cho tên mới
palette = {
    'No Crisis (Class 0)': 'skyblue',
    'Sovereign Debt Distress (Class 1)': 'lightcoral',
    'External Sector Vulnerability (Class 1)': 'orange',
    'Macroeconomic Deterioration (Class 1)': 'darkred',
    'Banking Sector Stress (Class 1)': 'red'
}

# Create the chart
plt.figure(figsize=(20, 10))
ax = sns.barplot(x='Client', y='Percentage', hue='Class', data=df_long_sorted, palette=palette, dodge=False)

# Italicize client IDs
plt.xticks(rotation=90, fontsize=15, fontweight='bold')

plt.title('Distribution of Crisis Domains by Client', fontsize=25, fontweight='bold')
plt.xlabel('Client', fontsize=20, fontweight='bold')
plt.ylabel('Percentage (%)', fontsize=20, fontweight='bold')
plt.yticks(fontsize=20, fontweight='bold')

# Move legend inside the chart với tên mới
plt.legend(title='Crisis Type', loc='upper left', bbox_to_anchor=(0.4, 0.98), fontsize=15)
plt.tight_layout()
plt.savefig("crisis_distribution_plot_50.pdf", format='pdf', bbox_inches='tight')
plt.show()